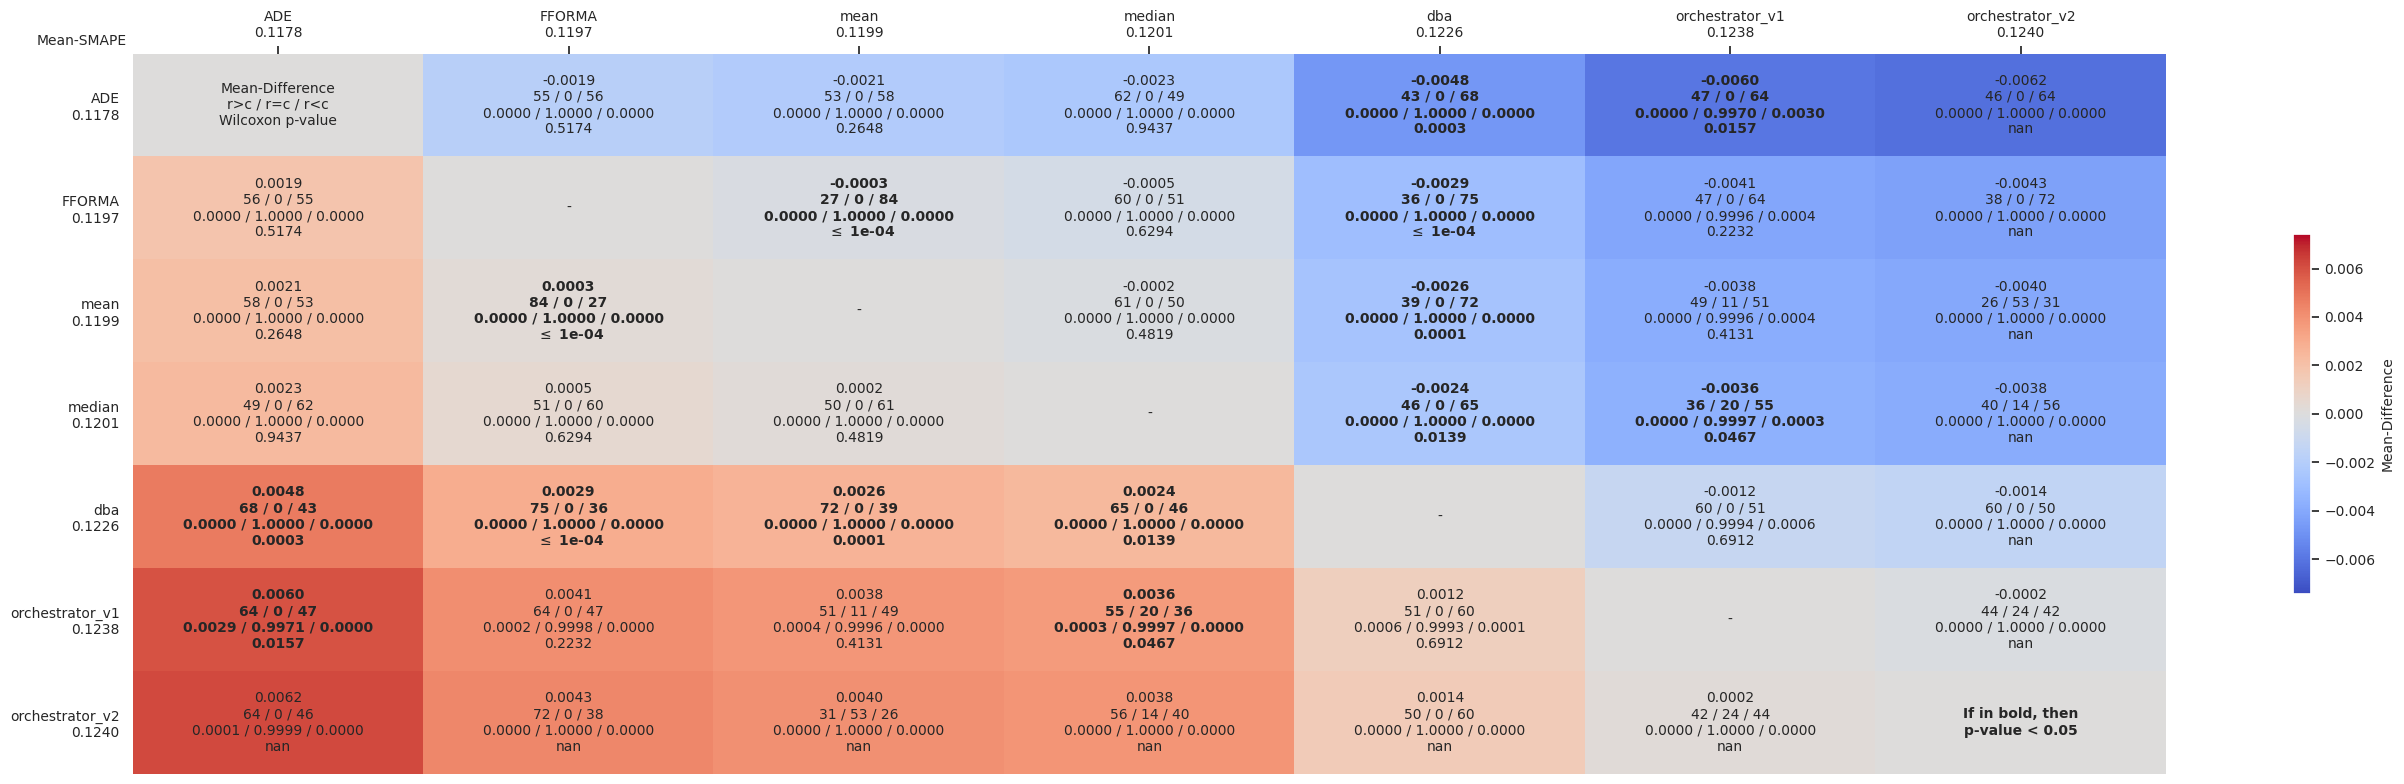

Values plotted in this chart, from the file beside it:
comparates, ADE, FFORMA, mean, median, dba, orchestrator_v1, orchestrator_v2
ADE, Mean-Difference?r>c / r=c / r<c?Wilcoxon…, -0.0019?55 / 0 / 56?0.0000 / 1.0000 / 0.…, -0.0021?53 / 0 / 58?0.0000 / 1.0000 / 0.…, -0.0023?62 / 0 / 49?0.0000 / 1.0000 / 0.…, -0.0048?43 / 0 / 68?0.0000 / 1.0000 / 0.…, -0.0060?47 / 0 / 64?0.0000 / 0.9970 / 0.…, -0.0062?46 / 0 / 64?0.0000 / 1.0000 / 0.…
FFORMA, 0.0019?56 / 0 / 55?0.0000 / 1.0000 / 0.0…, -, -0.0003?27 / 0 / 84?0.0000 / 1.0000 / 0.…, -0.0005?60 / 0 / 51?0.0000 / 1.0000 / 0.…, -0.0029?36 / 0 / 75?0.0000 / 1.0000 / 0.…, -0.0041?47 / 0 / 64?0.0000 / 0.9996 / 0.…, -0.0043?38 / 0 / 72?0.0000 / 1.0000 / 0.…
mean, 0.0021?58 / 0 / 53?0.0000 / 1.0000 / 0.0…, 0.0003?84 / 0 / 27?0.0000 / 1.0000 / 0.0…, -, -0.0002?61 / 0 / 50?0.0000 / 1.0000 / 0.…, -0.0026?39 / 0 / 72?0.0000 / 1.0000 / 0.…, -0.0038?49 / 11 / 51?0.0000 / 0.9996 / 0…, -0.0040?26 / 53 / 31?0.0000 / 1.0000 / 0…
median, 0.0023?49 / 0 / 62?0.0000 / 1.0000 / 0.0…, 0.0005?51 / 0 / 60?0.0000 / 1.0000 / 0.0…, 0.0002?50 / 0 / 61?0.0000 / 1.0000 / 0.0…, -, -0.0024?46 / 0 / 65?0.0000 / 1.0000 / 0.…, -0.0036?36 / 20 / 55?0.0000 / 0.9997 / 0…, -0.0038?40 / 14 / 56?0.0000 / 1.0000 / 0…
dba, 0.0048?68 / 0 / 43?0.0000 / 1.0000 / 0.0…, 0.0029?75 / 0 / 36?0.0000 / 1.0000 / 0.0…, 0.0026?72 / 0 / 39?0.0000 / 1.0000 / 0.0…, 0.0024?65 / 0 / 46?0.0000 / 1.0000 / 0.0…, -, -0.0012?60 / 0 / 51?0.0000 / 0.9994 / 0.…, -0.0014?60 / 0 / 50?0.0000 / 1.0000 / 0.…
orchestrator_v1, 0.0060?64 / 0 / 47?0.0029 / 0.9971 / 0.0…, 0.0041?64 / 0 / 47?0.0002 / 0.9998 / 0.0…, 0.0038?51 / 11 / 49?0.0004 / 0.9996 / 0.…, 0.0036?55 / 20 / 36?0.0003 / 0.9997 / 0.…, 0.0012?51 / 0 / 60?0.0006 / 0.9993 / 0.0…, -, -0.0002?44 / 24 / 42?0.0000 / 1.0000 / 0…
orchestrator_v2, 0.0062?64 / 0 / 46?0.0001 / 0.9999 / 0.0…, 0.0043?72 / 0 / 38?0.0000 / 1.0000 / 0.0…, 0.0040?31 / 53 / 26?0.0000 / 1.0000 / 0.…, 0.0038?56 / 14 / 40?0.0000 / 1.0000 / 0.…, 0.0014?50 / 0 / 60?0.0000 / 1.0000 / 0.0…, 0.0002?42 / 24 / 44?0.0000 / 1.0000 / 0.…, If in bold, then?p-value < 0.05
